Image classification data set "CNN_cropfield" (LinhVu1027/DeepLearning-BasicImageClassification-Numpy-Tensorflow on GitHub). Class labels (3): lua co de, lua nga, lua tot.

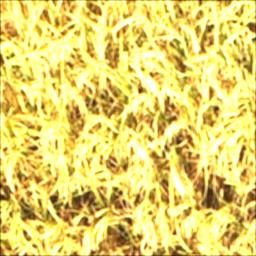
Label: lua tot

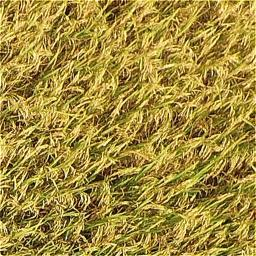
Label: lua tot

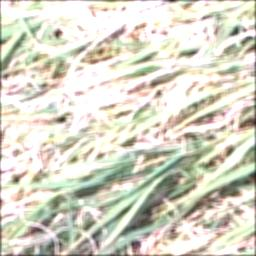
Label: lua co de

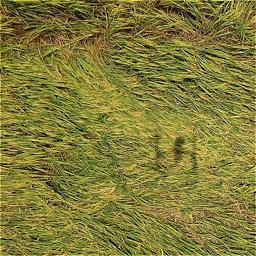
Label: lua nga

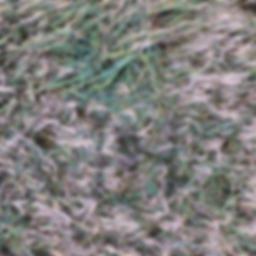
Label: lua co de

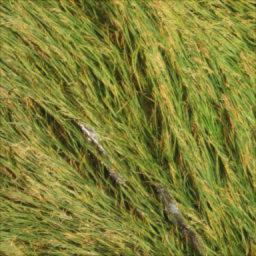
Label: lua nga
